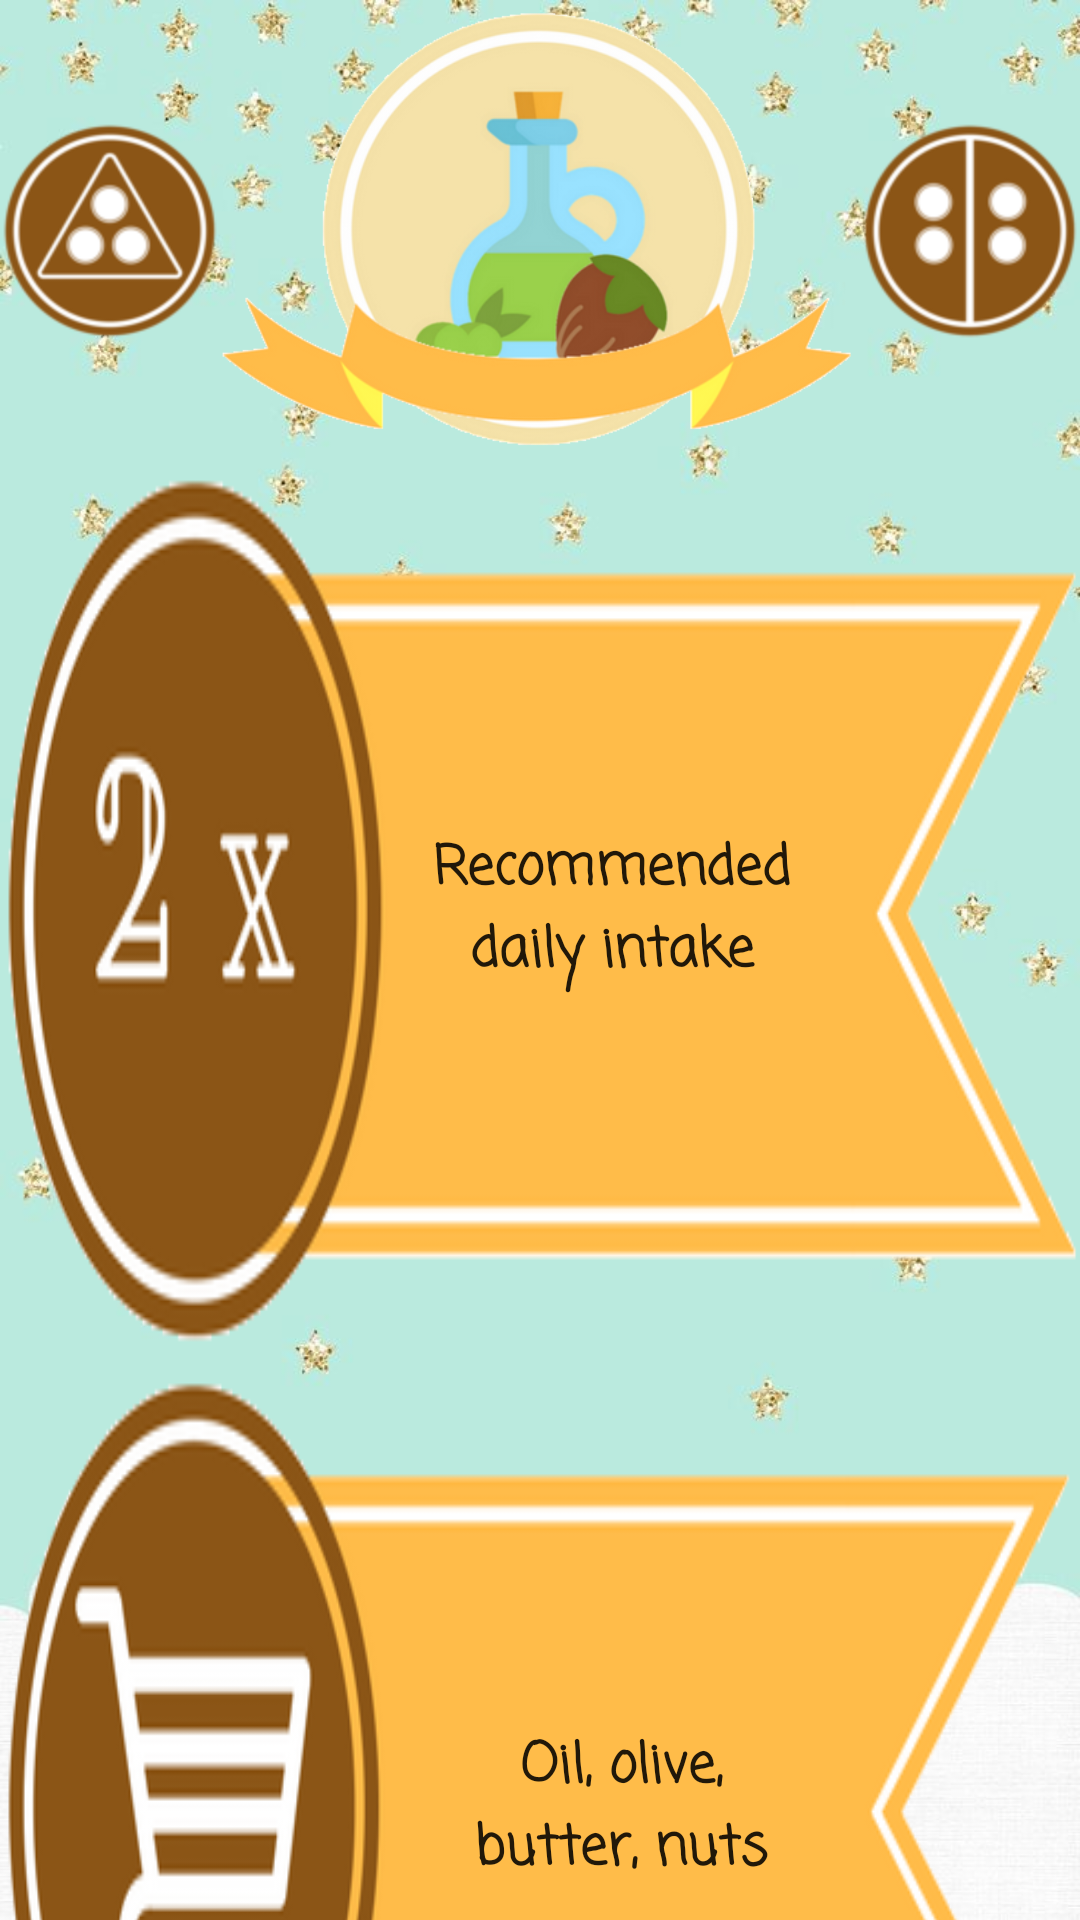

Write the Android layout XML for this screen, with the resource values it uses.
<!-- AndroidManifest.xml: application theme Theme.AppCompat.Light.NoActionBar -->
<!-- res/layout/activity_olejorzech_details.xml -->
<?xml version="1.0" encoding="utf-8"?>
<LinearLayout xmlns:android="http://schemas.android.com/apk/res/android"
    android:layout_width="match_parent"
    android:layout_height="wrap_content"
    android:background="@drawable/blue_background"
    android:orientation="vertical">


    <LinearLayout
        android:layout_width="wrap_content"
        android:layout_height="wrap_content"
        android:layout_gravity="center"
        android:layout_margin="0dp"

        android:orientation="horizontal">

        <ImageView
            android:id="@+id/btnPiramida"
            android:layout_width="0dp"
            android:layout_height="wrap_content"
            android:layout_gravity="center"
            android:layout_weight="1"
            android:src="@drawable/piramida_logo"
            android:text="KOSZ" />

        <ImageButton
            android:id="@+id/btnSettings"

            android:layout_width="0dp"
            android:layout_height="wrap_content"
            android:layout_weight="4"
            android:adjustViewBounds="true"
            android:background="@null"
            android:scaleType="centerCrop"
            android:src="@drawable/olej_wst" />

        <ImageView
            android:id="@+id/btnTabela"
            android:layout_width="0dp"
            android:layout_height="wrap_content"
            android:layout_gravity="center"
            android:layout_weight="1"
            android:src="@drawable/tabela"
            android:text="KOSZ" />
    </LinearLayout>

    <Button
        android:id="@+id/btnZalecane"
        style="@style/styleIndetailInfo"
        android:layout_width="fill_parent"
        android:layout_height="fill_parent"
        android:layout_weight="1"
        android:background="@drawable/twice_ribeye"
        android:text="@string/recommended_daily_intake" />

    <Button
        android:id="@+id/btnOk"
        style="@style/styleIndetailInfo"
        android:layout_weight="1"
        android:layout_width="fill_parent"
        android:layout_height="fill_parent"
        android:background="@drawable/cart_ribeye"
        android:text="@string/oil_olive_butter_nuts" />


    <LinearLayout
        android:layout_width="wrap_content"
        android:layout_height="wrap_content"
        android:layout_gravity="center"
        android:layout_margin="0dp"
        android:layout_weight="1"
        android:orientation="horizontal">

        <Button
            android:id="@+id/btnNotOk"
            style="@style/styleIndetailInfo"
            android:layout_width="fill_parent"
            android:layout_height="fill_parent"
            android:layout_weight="1"
            android:background="@drawable/ok_ribeye"
            android:text="@string/best_time_to_eat" />

    </LinearLayout>

    <android.support.design.widget.BottomNavigationView xmlns:android="http://schemas.android.com/apk/res/android"
        xmlns:app="http://schemas.android.com/apk/res-auto"
        android:id="@+id/navigation"
        android:layout_width="wrap_content"
        android:layout_height="50dp"
        app:itemBackground="@color/colorPrimaryDark"
        app:itemIconTint="@color/colorWhite"
        app:itemTextColor="@color/colorWhite"
        app:menu="@menu/my_navigation_items" />
</LinearLayout>
<!-- resources referenced by this layout -->
<resources>
  <color name="colorPrimaryDark">#8C5600</color>
  <color name="colorWhite">#f9f0f3</color>
  <!-- drawable blue_background: jpg bitmap (drawable, 47060 bytes) -->
  <!-- drawable cart_ribeye: png bitmap (drawable, 29108 bytes) -->
  <!-- drawable ok_ribeye: png bitmap (drawable, 25802 bytes) -->
  <!-- drawable olej_wst: png bitmap (drawable, 72156 bytes) -->
  <!-- drawable piramida_logo: png bitmap (drawable, 14740 bytes) -->
  <!-- drawable tabela: png bitmap (drawable, 13014 bytes) -->
  <!-- drawable twice_ribeye: png bitmap (drawable, 27288 bytes) -->
  <string name="best_time_to_eat">"        Choose unsaturated fats"</string>
  <string name="oil_olive_butter_nuts">"         Oil, olive,\n         butter, nuts"</string>
  <string name="recommended_daily_intake">"        Recommended\n        daily intake"</string>
  <style name="styleIndetailInfo">
          <item name="android:fontFamily">casual</item>
          <item name="android:textAlignment">center</item>
          <item name="android:textAllCaps">false</item>
          <item name="android:textSize">18sp</item>
          <item name="android:textStyle">bold</item>
      </style>
</resources>
